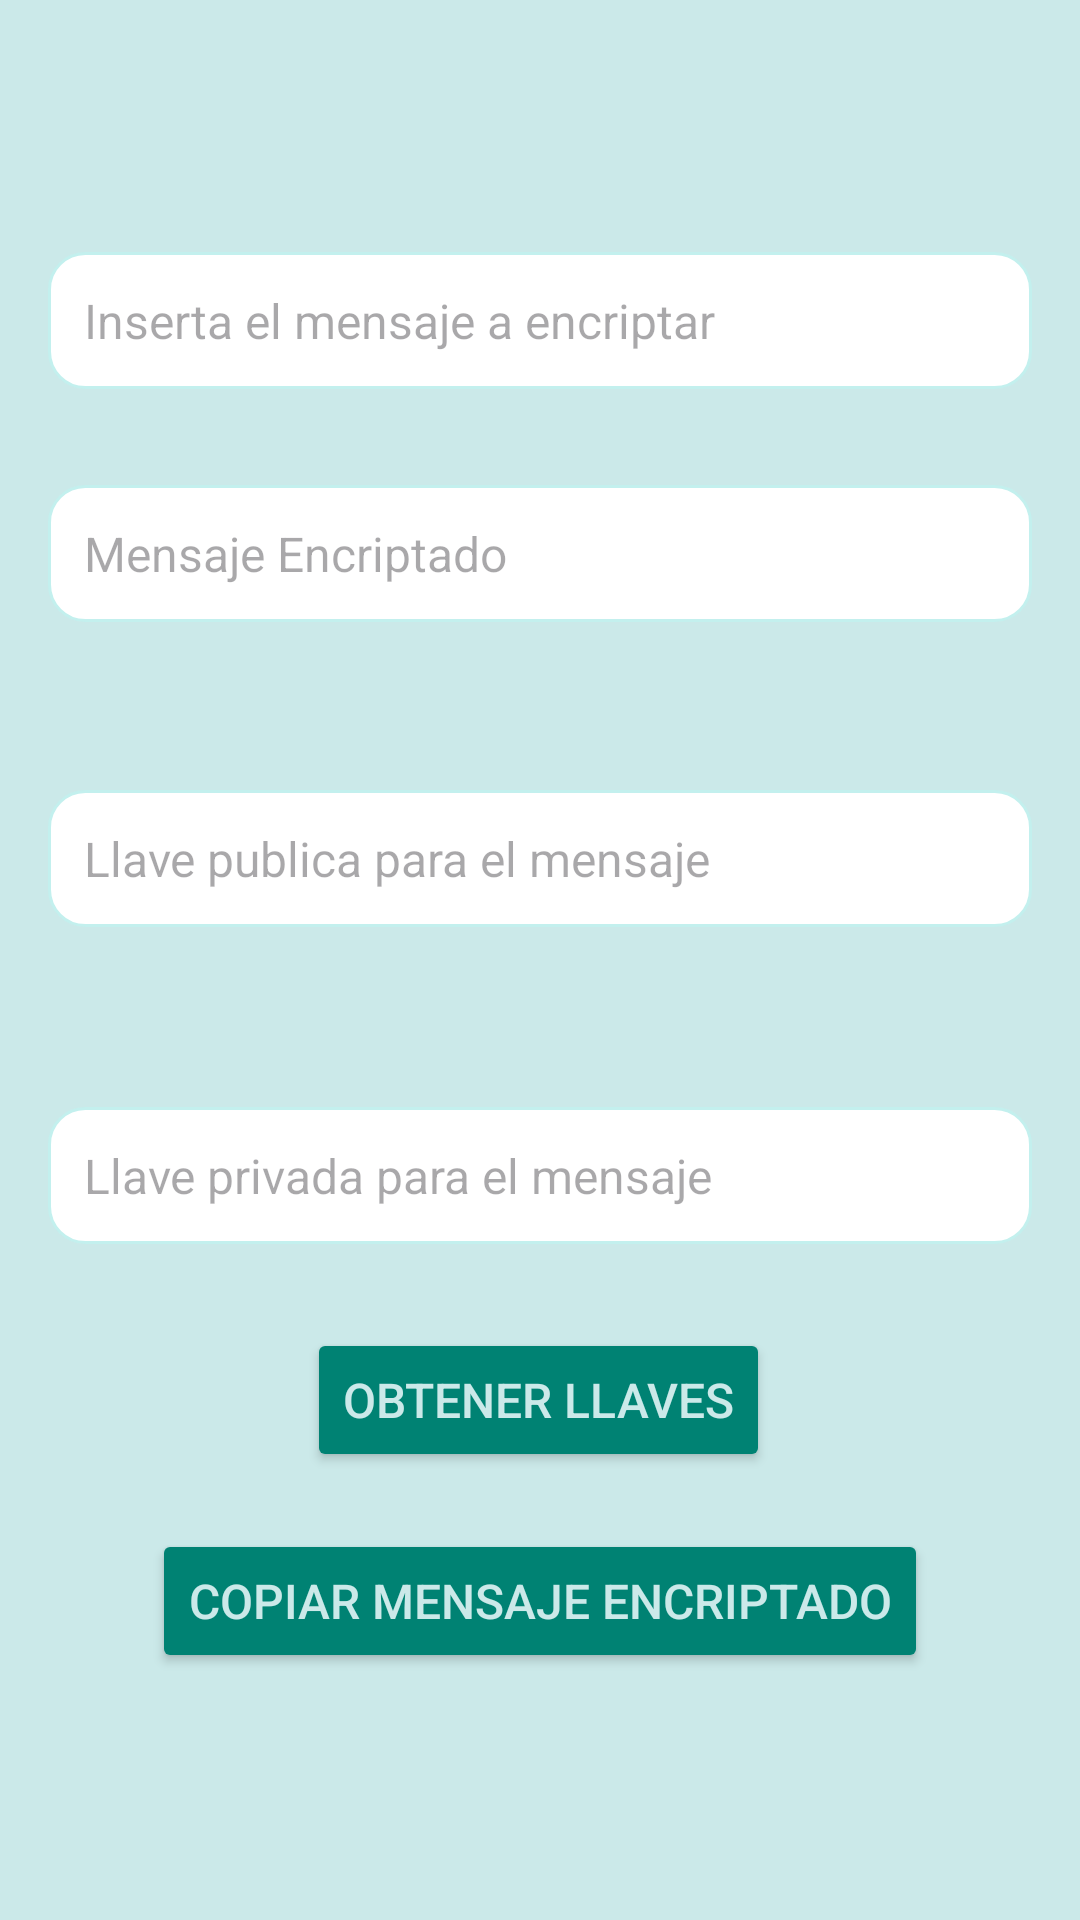

Reconstruct the res/layout file that produces this screen, plus the resources it refers to.
<!-- AndroidManifest.xml: application theme Theme.AppRSA -->
<!-- res/layout/activity_key_generation.xml -->
<?xml version="1.0" encoding="utf-8"?>
<androidx.constraintlayout.widget.ConstraintLayout xmlns:android="http://schemas.android.com/apk/res/android"
    xmlns:app="http://schemas.android.com/apk/res-auto"
    xmlns:tools="http://schemas.android.com/tools"
    android:id="@+id/main"
    android:layout_width="match_parent"
    android:layout_height="match_parent"
    android:background="@color/water_blue"
    tools:context=".KeyGenerationActivity">

    <EditText
        android:id="@+id/inputMessage"
        android:layout_width="0dp"
        android:layout_height="wrap_content"
        android:layout_marginStart="16dp"
        android:layout_marginTop="84dp"
        android:layout_marginEnd="16dp"
        android:background="@drawable/edittext_background"
        android:hint="Inserta el mensaje a encriptar"
        android:padding="12dp"
        android:textColor="#000000"
        android:textSize="16sp"
        app:layout_constraintEnd_toEndOf="parent"
        app:layout_constraintHorizontal_bias="0.0"
        app:layout_constraintStart_toStartOf="parent"
        app:layout_constraintTop_toTopOf="parent" />

    <TextView
        android:id="@+id/inputEncryptedMessage"
        android:layout_width="0dp"
        android:layout_height="wrap_content"
        android:layout_marginStart="16dp"
        android:layout_marginTop="32dp"
        android:layout_marginEnd="16dp"
        android:background="@drawable/edittext_background"
        android:hint="Mensaje Encriptado"
        android:padding="12dp"
        android:textColor="#000000"
        android:textSize="16sp"
        app:layout_constraintEnd_toEndOf="parent"
        app:layout_constraintHorizontal_bias="0.0"
        app:layout_constraintStart_toStartOf="parent"
        app:layout_constraintTop_toBottomOf="@+id/inputMessage" />

    <TextView
        android:id="@+id/inputPublicKey"
        android:layout_width="0dp"
        android:layout_height="wrap_content"
        android:layout_marginStart="16dp"
        android:layout_marginTop="56dp"
        android:layout_marginEnd="16dp"
        android:background="@drawable/edittext_background"
        android:hint="Llave publica para el mensaje"
        android:padding="12dp"
        android:textColor="#000000"
        android:textSize="16sp"
        app:layout_constraintEnd_toEndOf="parent"
        app:layout_constraintHorizontal_bias="0.0"
        app:layout_constraintStart_toStartOf="parent"
        app:layout_constraintTop_toBottomOf="@+id/inputEncryptedMessage" />

    <TextView
        android:id="@+id/inputPrivateKey"
        android:layout_width="0dp"
        android:layout_height="wrap_content"
        android:layout_marginStart="16dp"
        android:layout_marginTop="60dp"
        android:layout_marginEnd="16dp"
        android:background="@drawable/edittext_background"
        android:hint="Llave privada para el mensaje"
        android:padding="12dp"
        android:textColor="#000000"
        android:textSize="16sp"
        app:layout_constraintBottom_toBottomOf="parent"
        app:layout_constraintEnd_toEndOf="parent"
        app:layout_constraintHorizontal_bias="0.0"
        app:layout_constraintStart_toStartOf="parent"
        app:layout_constraintTop_toBottomOf="@+id/inputPublicKey"
        app:layout_constraintVertical_bias="0.0" />

    <Button
        android:id="@+id/buttonGenerateKeys"
        android:layout_width="wrap_content"
        android:layout_height="wrap_content"
        android:backgroundTint="#008273"
        android:padding="12dp"
        android:text="Obtener llaves"
        android:textColor="#cbe9e9"
        android:textSize="16sp"
        app:layout_constraintBottom_toBottomOf="parent"
        app:layout_constraintEnd_toEndOf="parent"
        app:layout_constraintHorizontal_bias="0.498"
        app:layout_constraintStart_toStartOf="parent"
        app:layout_constraintTop_toTopOf="parent"
        app:layout_constraintVertical_bias="0.748" />

    <Button
        android:id="@+id/buttonCopyCode"
        android:layout_width="wrap_content"
        android:layout_height="wrap_content"
        android:backgroundTint="#008273"
        android:padding="12dp"
        android:text="Copiar mensaje Encriptado"
        android:textColor="#cbe9e9"
        android:textSize="16sp"
        app:layout_constraintBottom_toBottomOf="parent"
        app:layout_constraintEnd_toEndOf="parent"
        app:layout_constraintHorizontal_bias="0.501"
        app:layout_constraintStart_toStartOf="parent"
        app:layout_constraintTop_toTopOf="parent"
        app:layout_constraintVertical_bias="0.861" />

</androidx.constraintlayout.widget.ConstraintLayout>
<!-- resources referenced by this layout -->
<resources>
  <color name="water_blue">#cbe9e9</color>
  <!-- drawable edittext_background (drawable) -->
  <shape xmlns:android="http://schemas.android.com/apk/res/android">
      <solid android:color="#FFFFFF" />
      <corners android:radius="12dp" />
      <stroke android:width="1dp" android:color="#c3f0ee" />
  </shape>
  <style name="Theme.AppRSA" parent="Base.Theme.AppRSA" />
  <style name="Base.Theme.AppRSA" parent="Theme.Material3.DayNight.NoActionBar">
          
          
      </style>
</resources>
